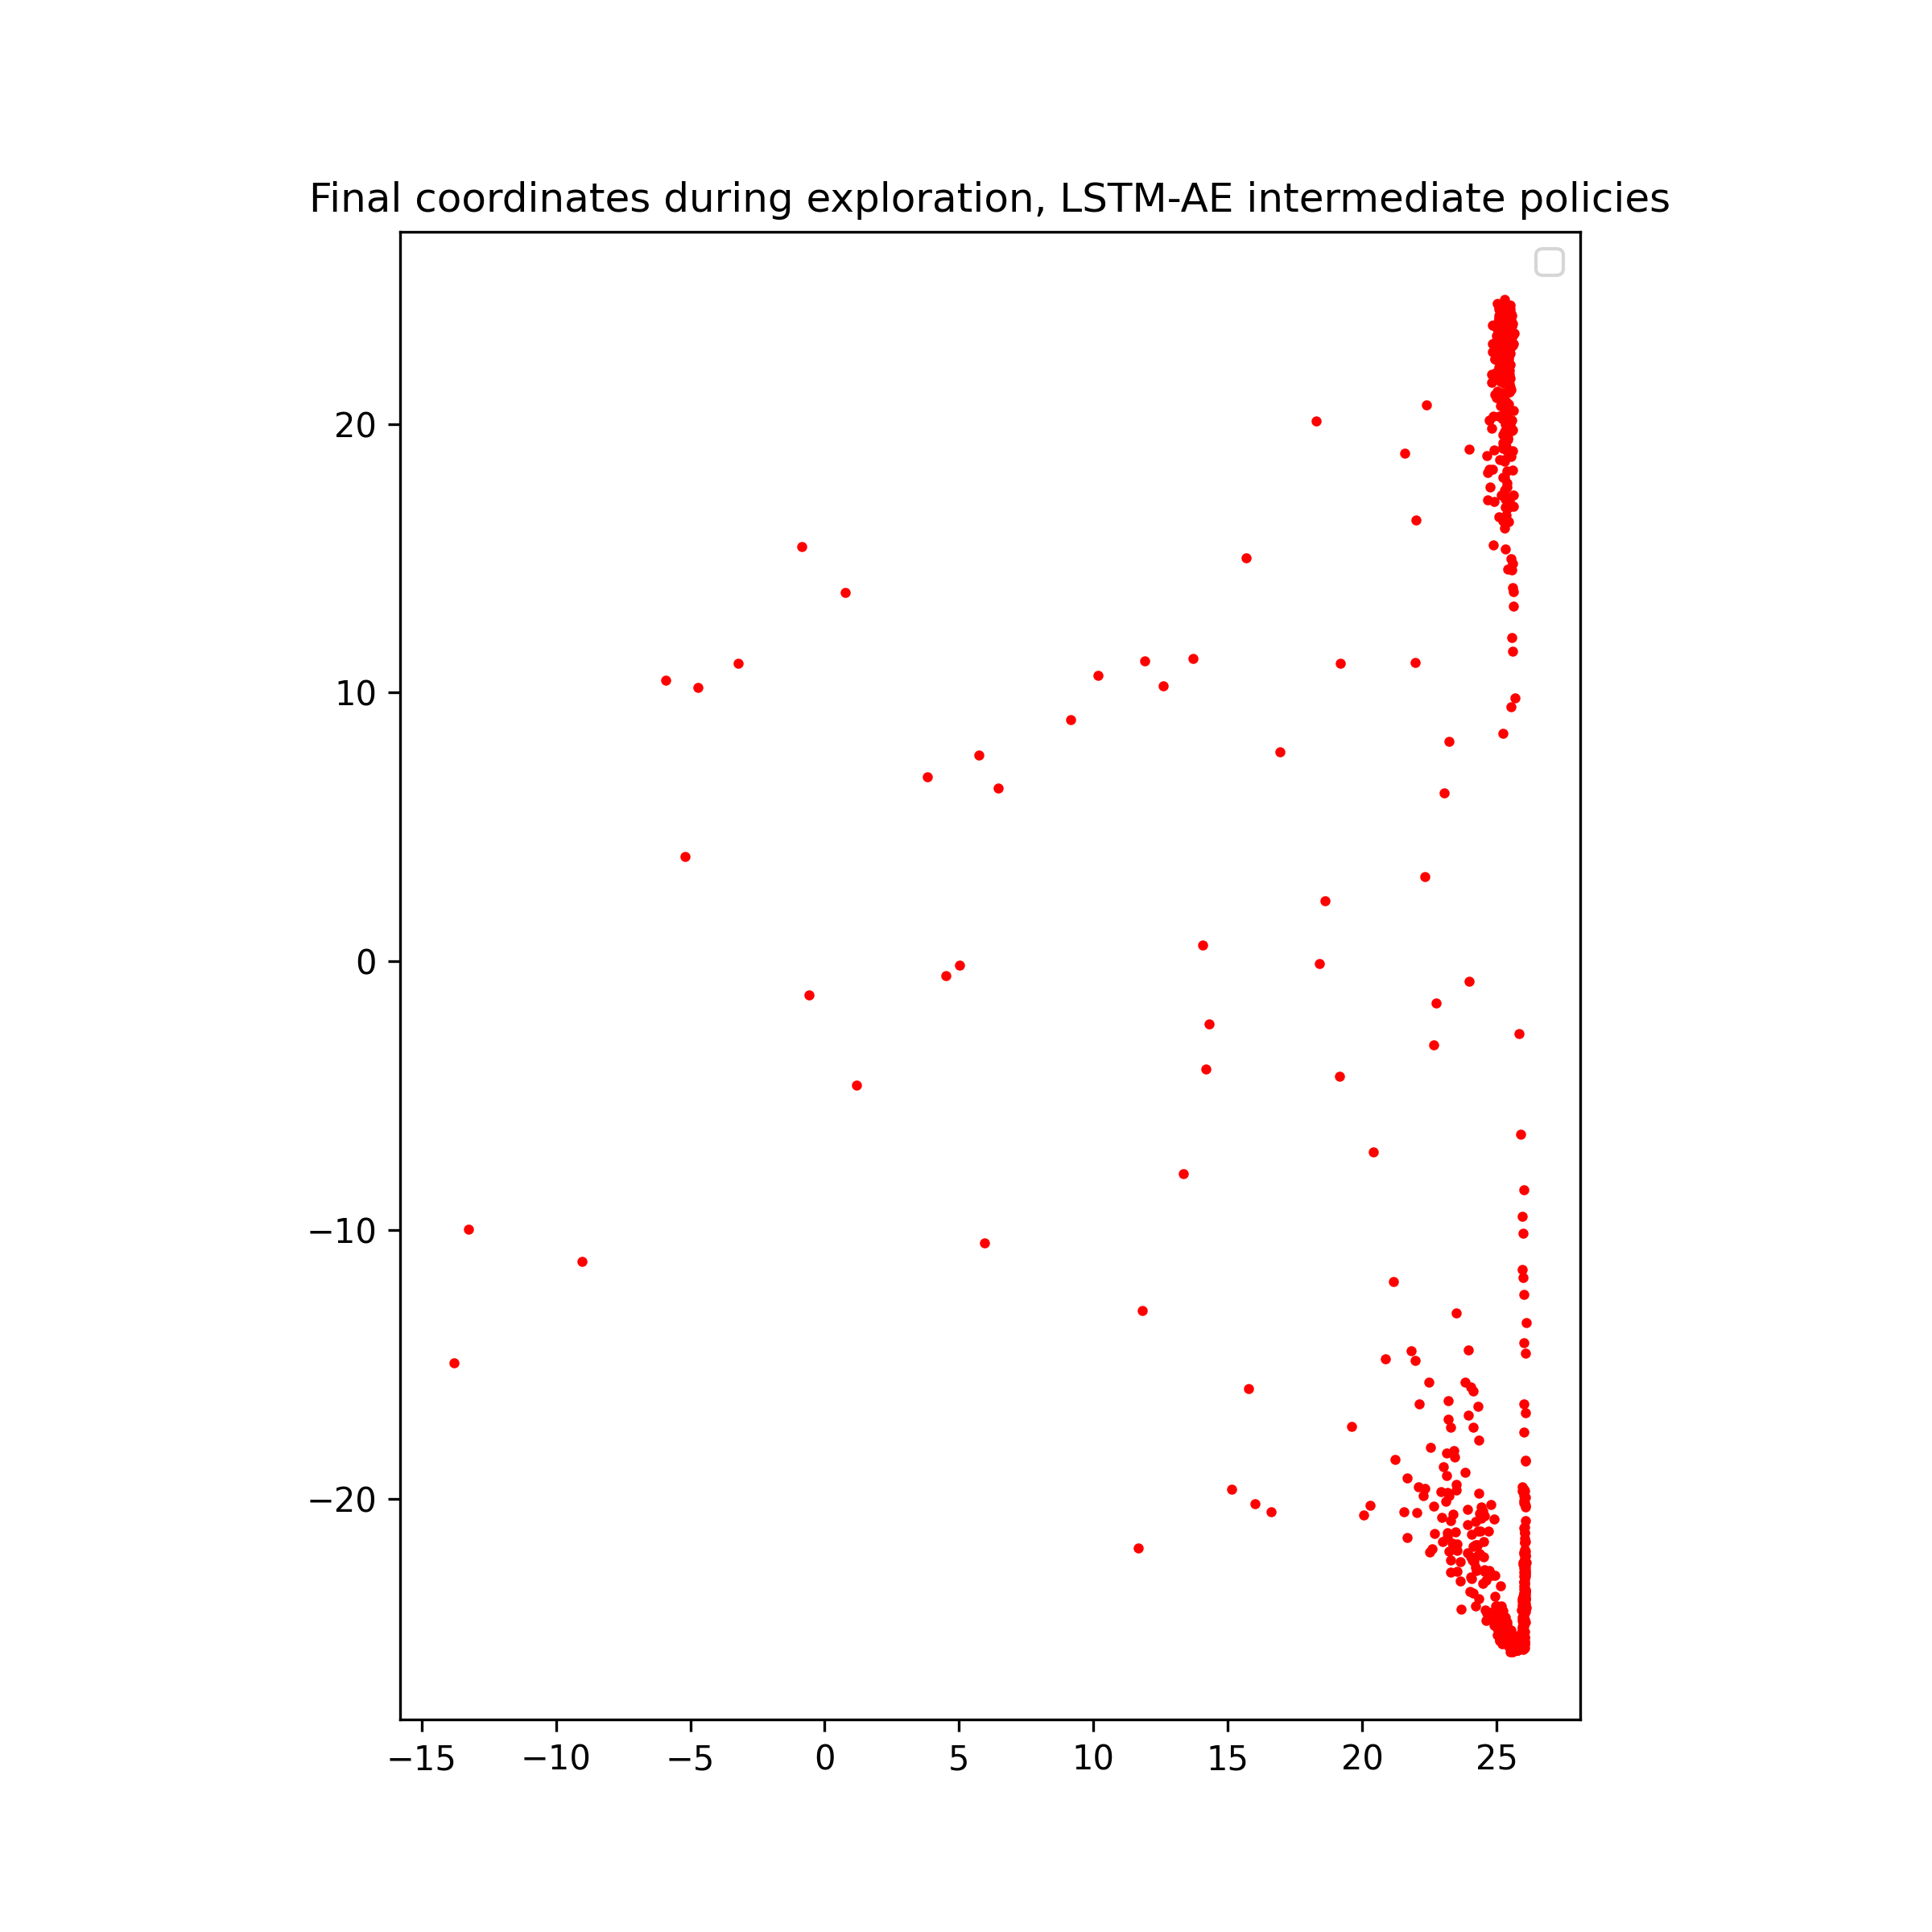

Values plotted in this chart, from the file beside it:
-0.84451944, 15.43773
-9.032, -11.16
-5.928, 10.45
-3.214, 11.1
-13.8, -14.94
-13.25, -9.953
-4.71, 10.2
4.496, -0.5303
10.17, 10.65
1.194, -4.604
5.023, -0.1326
5.744, 7.67
-0.5823, -1.256
-5.185, 3.892
5.938, -10.49
3.808, 6.879
0.7788, 13.73
13.35, -7.891
11.82, -13
6.445, 6.442
18.61, 2.255
12.61, 10.24
9.166, 8.991
14.06, 0.6151
19.17, -4.283
15.68, 15
11.9, 11.17
18.4, -0.07193
19.19, 11.08
14.18, -4.02
13.72, 11.27
16.93, 7.783
22, 16.42
21.83, -14.5
15.76, -15.91
14.31, -2.327
22.76, -1.548
21.16, -11.92
22.34, 3.153
23.06, 6.272
22.49, -15.66
20.85, -14.78
18.3, 20.1
15.16, -19.66
11.68, -21.82
19.62, -17.32
21.97, 11.11
20.42, -7.093
23.49, -13.09
16.03, -20.17
22.65, -3.11
21.99, -14.85
23.28, -17.33
16.6, -20.48
20.05, -20.61
23.22, 8.181
22.95, -19.75
23.16, -19.78
24.12, -17.34
20.29, -20.23
22.34, -19.62
... 739 more rows
